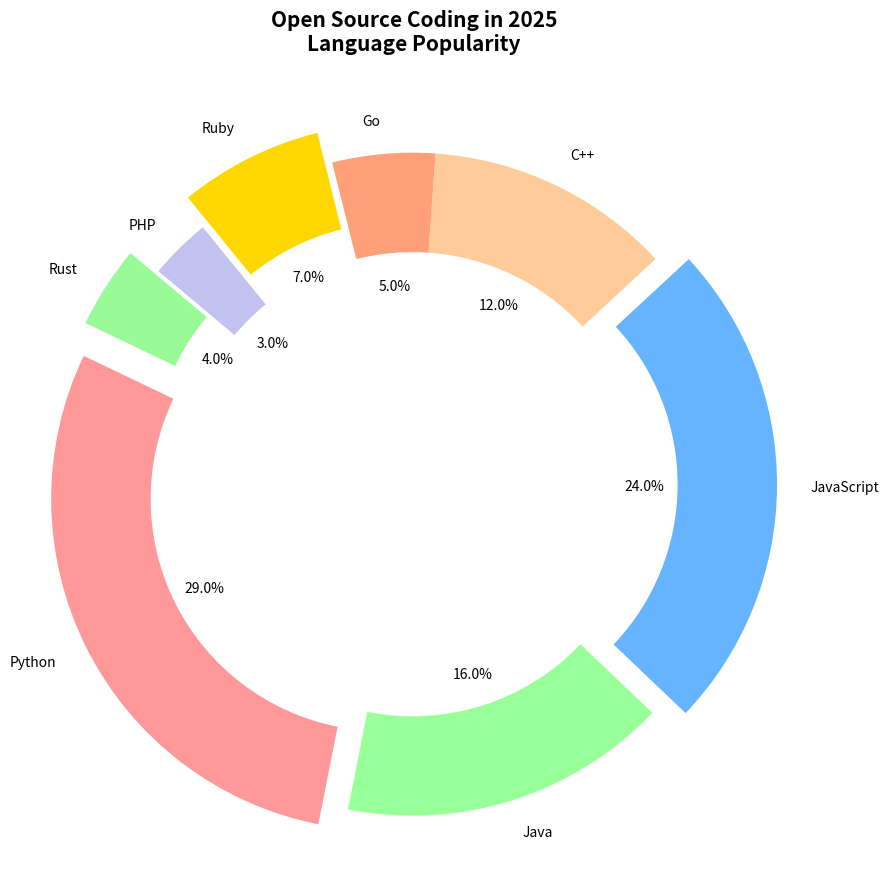

Write Python code to recreate this figure.
import matplotlib.pyplot as plt

languages = ['Rust', 'Python', 'Java', 'JavaScript', 'C++', 'Go', 'Ruby', 'PHP']
usage_percentages = [4, 29, 16, 24, 12, 5, 7, 3]
colors = ['#98FB98', '#FF9999', '#99FF99', '#66B3FF', '#FFCC99', '#FFA07A', '#FFD700', '#C2C2F0']

fig, ax = plt.subplots(figsize=(9, 9))

ax.pie(
    usage_percentages, 
    labels=languages, 
    autopct='%1.1f%%', 
    startangle=140, 
    colors=colors, 
    explode=(0.1, 0.1, 0, 0.1, 0, 0, 0.1, 0), 
    wedgeprops=dict(width=0.3)
)

# Remove the axis, which also removes the borders, so no explicit border removal needed here.
ax.axis('equal')
ax.set_title('Open Source Coding in 2025\nLanguage Popularity', fontsize=15, fontweight='bold', pad=20)

plt.tight_layout()
plt.show()
